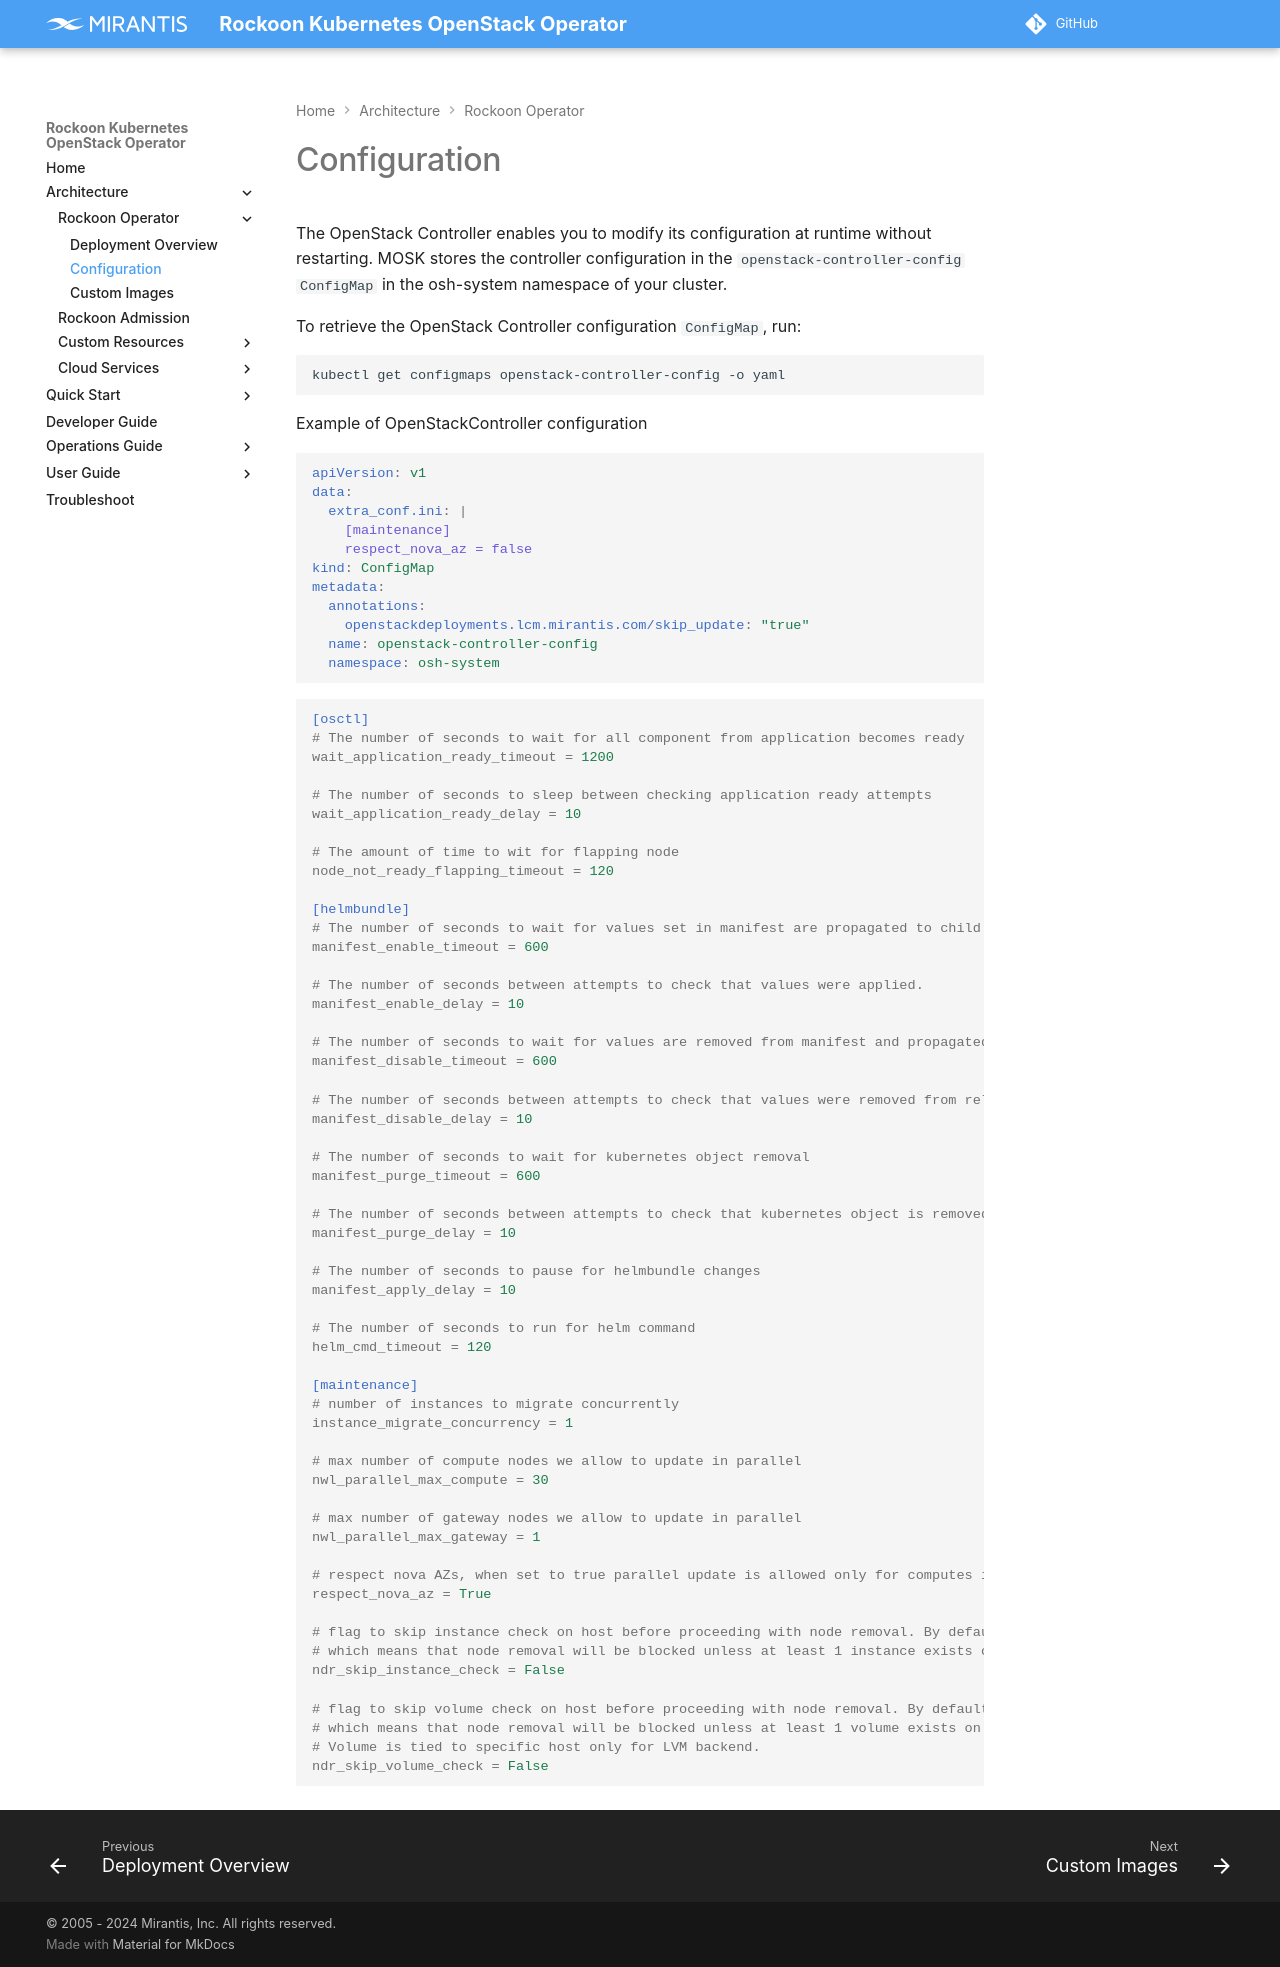

repository: Mirantis/rockoon · page: architecture/rockoon/configuration/index.html · generator: mkdocs

# Configuration

The OpenStack Controller enables you to modify its configuration at runtime without restarting. MOSK stores the controller configuration
in the `openstack-controller-config` `ConfigMap` in the osh-system namespace of your cluster.

To retrieve the OpenStack Controller configuration `ConfigMap`, run:

```bash
kubectl get configmaps openstack-controller-config -o yaml
```

Example of OpenStackController configuration

```yaml
apiVersion: v1
data:
  extra_conf.ini: |
    [maintenance]
    respect_nova_az = false
kind: ConfigMap
metadata:
  annotations:
    openstackdeployments.lcm.mirantis.com/skip_update: "true"
  name: openstack-controller-config
  namespace: osh-system
```

```ini
[osctl]
# The number of seconds to wait for all component from application becomes ready
wait_application_ready_timeout = 1200

# The number of seconds to sleep between checking application ready attempts
wait_application_ready_delay = 10

# The amount of time to wit for flapping node
node_not_ready_flapping_timeout = 120

[helmbundle]
# The number of seconds to wait for values set in manifest are propagated to child objects.
manifest_enable_timeout = 600

# The number of seconds between attempts to check that values were applied.
manifest_enable_delay = 10

# The number of seconds to wait for values are removed from manifest and propagated to child objects.
manifest_disable_timeout = 600

# The number of seconds between attempts to check that values were removed from release.
manifest_disable_delay = 10

# The number of seconds to wait for kubernetes object removal
manifest_purge_timeout = 600

# The number of seconds between attempts to check that kubernetes object is removed
manifest_purge_delay = 10

# The number of seconds to pause for helmbundle changes
manifest_apply_delay = 10

# The number of seconds to run for helm command
helm_cmd_timeout = 120

[maintenance]
# number of instances to migrate concurrently
instance_migrate_concurrency = 1

# max number of compute nodes we allow to update in parallel
nwl_parallel_max_compute = 30

# max number of gateway nodes we allow to update in parallel
nwl_parallel_max_gateway = 1

# respect nova AZs, when set to true parallel update is allowed only for computes in same AZ
respect_nova_az = True

# flag to skip instance check on host before proceeding with node removal. By default is False
# which means that node removal will be blocked unless at least 1 instance exists on host.
ndr_skip_instance_check = False

# flag to skip volume check on host before proceeding with node removal. By default is False
# which means that node removal will be blocked unless at least 1 volume exists on host.
# Volume is tied to specific host only for LVM backend.
ndr_skip_volume_check = False
```
